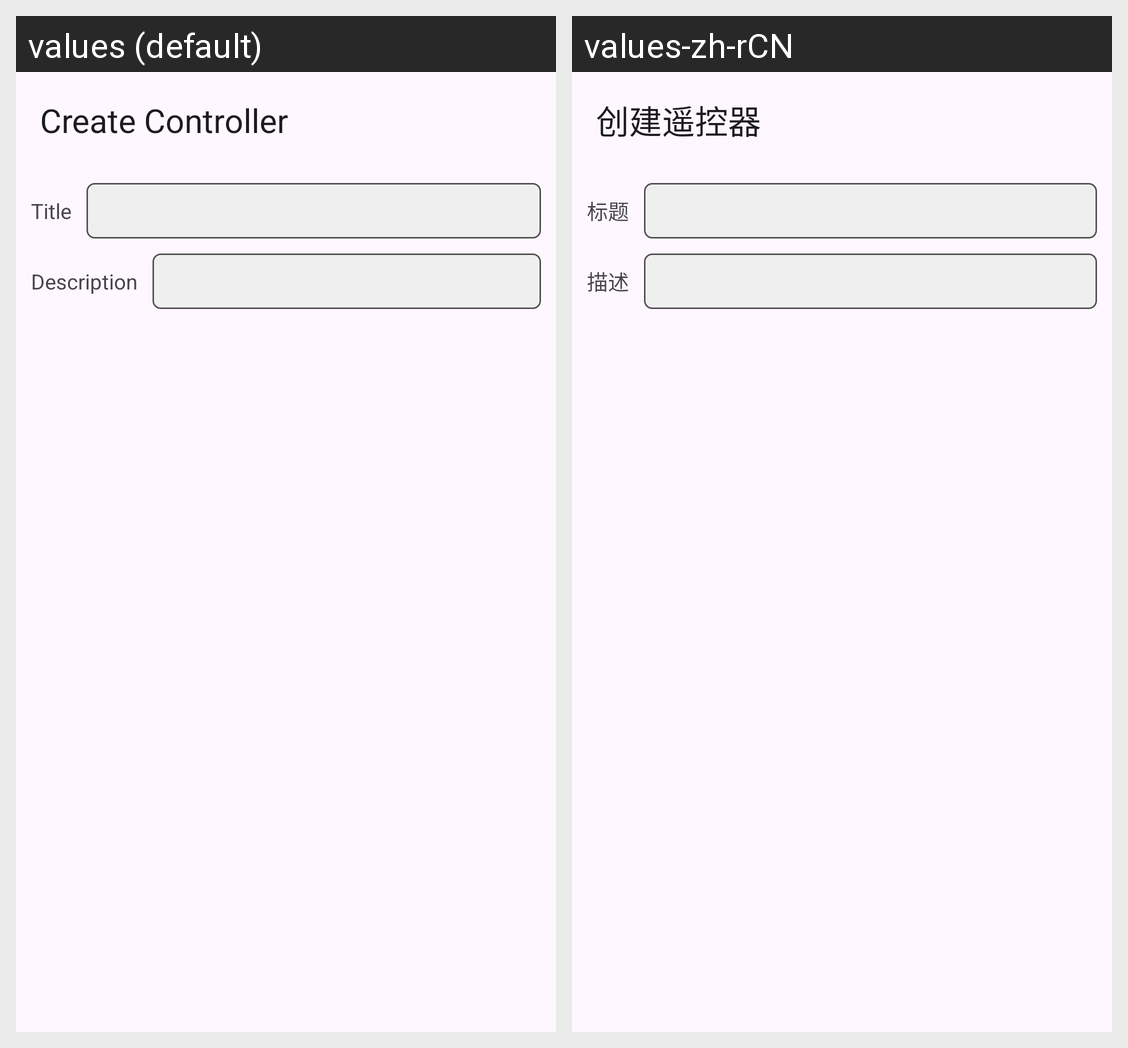

Strings drawn on this Android screen and how each of the app's shown locales translates them:
Android screen res/layout/activity_edit_controller.xml rendered under 2 locales, left to right: values (default), values-zh-rCN. Device: Nexus 5 (rendered at 1080×1920; each locale shown at half size, 540×960, under a caption strip naming it); theme Theme.WifiRC.
Strings drawn on this screen, with the default value and each locale's value (text and hints the layout hard-codes, and strings that could not be matched under every locale, appear in the picture but are not listed):

create_controller
  values: Create Controller
  values-zh-rCN: 创建遥控器

title
  values: Title
  values-zh-rCN: 标题

description
  values: Description
  values-zh-rCN: 描述
